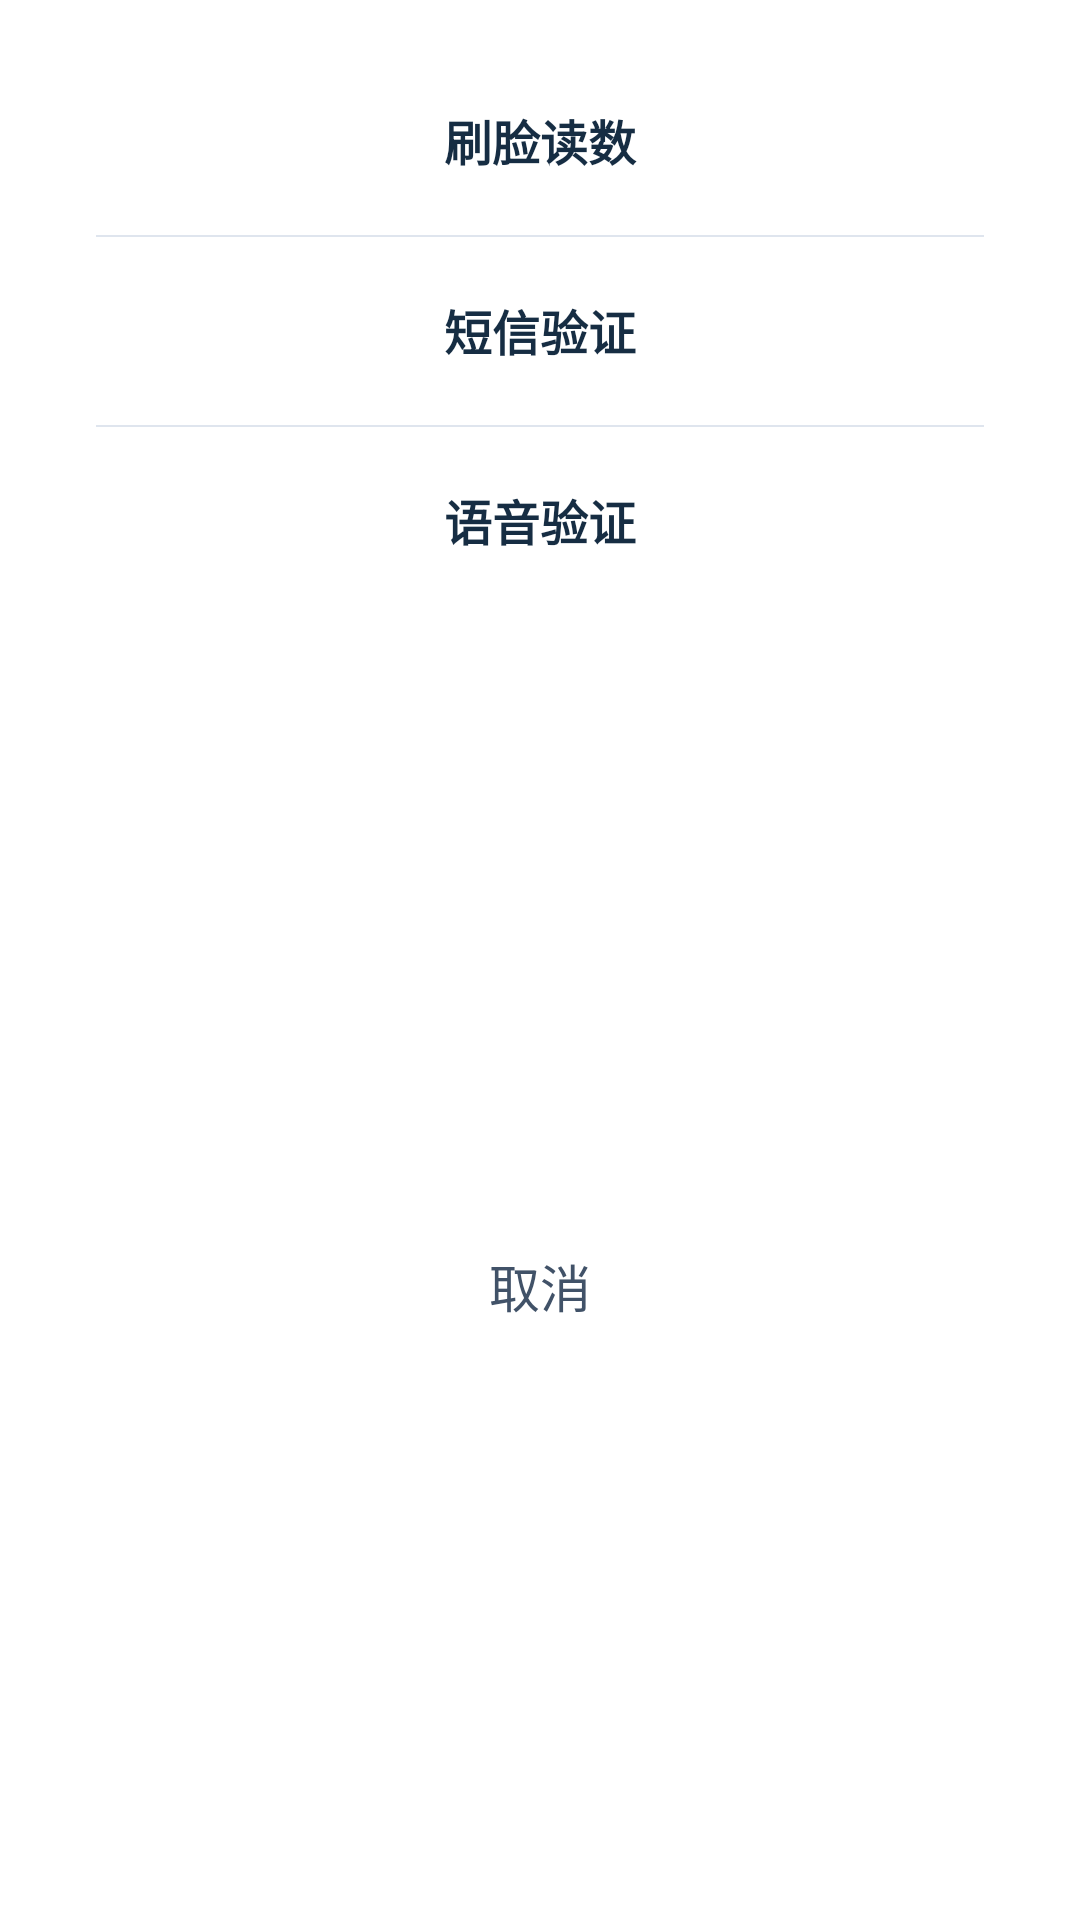

Layout XML and referenced resources for this Android screen:
<!-- AndroidManifest.xml: application theme Theme.TestCompose -->
<!-- res/layout/xqy_open_dialog_sign_type.xml -->
<?xml version="1.0" encoding="utf-8"?>
<androidx.constraintlayout.widget.ConstraintLayout xmlns:android="http://schemas.android.com/apk/res/android"
    android:layout_width="match_parent"
    android:layout_height="wrap_content"
    xmlns:app="http://schemas.android.com/apk/res-auto">

    <androidx.constraintlayout.widget.Guideline
        android:id="@+id/guide_line"
        android:layout_width="wrap_content"
        android:layout_height="wrap_content"
        app:layout_constraintGuide_begin="32dp"
        android:orientation="vertical"
        />
    <androidx.constraintlayout.widget.Guideline
        android:id="@+id/guide_line2"
        android:layout_width="wrap_content"
        android:layout_height="wrap_content"
        app:layout_constraintGuide_end="32dp"
        android:orientation="vertical"
        />
    <TextView
        android:id="@+id/tv_face_auth"
        android:layout_width="0dp"
        android:layout_height="wrap_content"
        app:layout_constraintTop_toTopOf="parent"
        app:layout_constraintStart_toStartOf="@+id/guide_line"
        app:layout_constraintEnd_toEndOf="@+id/guide_line2"
        android:text="刷脸读数"
        android:textSize="16sp"
        android:textColor="@color/xqy_162D43"
        android:gravity="center"
        android:padding="20dp"
        android:textStyle="bold"
        android:layout_marginTop="15dp"/>
    <View
        android:layout_width="0dp"
        android:layout_height="0.5dp"
        app:layout_constraintStart_toStartOf="@+id/guide_line"
        app:layout_constraintEnd_toEndOf="@+id/guide_line2"
        android:background="@color/xqy_DFE5EE"
        app:layout_constraintTop_toBottomOf="@+id/tv_face_auth"/>

    <TextView
        android:id="@+id/tv_message_auth"
        android:layout_width="0dp"
        android:layout_height="wrap_content"
        android:text="短信验证"
        android:textSize="16sp"
        android:textColor="@color/xqy_162D43"
        android:gravity="center"
        android:padding="20dp"
        android:textStyle="bold"
        app:layout_constraintTop_toBottomOf="@+id/tv_face_auth"
        app:layout_constraintStart_toStartOf="@+id/guide_line"
        app:layout_constraintEnd_toEndOf="@+id/guide_line2"/>

    <View
        android:layout_width="0dp"
        android:layout_height="0.5dp"
        app:layout_constraintStart_toStartOf="@+id/guide_line"
        app:layout_constraintEnd_toEndOf="@+id/guide_line2"
        android:background="@color/xqy_DFE5EE"
        app:layout_constraintTop_toBottomOf="@+id/tv_message_auth"/>
    <TextView
        android:id="@+id/tv_voice_auth"
        android:layout_width="0dp"
        android:layout_height="wrap_content"
        android:text="语音验证"
        android:textSize="16sp"
        android:textColor="@color/xqy_162D43"
        android:gravity="center"
        android:padding="20dp"
        android:textStyle="bold"
        app:layout_constraintTop_toBottomOf="@+id/tv_message_auth"
        app:layout_constraintStart_toStartOf="@+id/guide_line"
        app:layout_constraintEnd_toEndOf="@+id/guide_line2"/>

    <TextView
        android:id="@+id/tv_cancel"
        android:layout_width="0dp"
        android:layout_height="wrap_content"
        android:text="取消"
        android:textSize="17sp"
        android:textColor="@color/xqy_415268"
        android:gravity="center"
        android:padding="16dp"
        android:layout_marginTop="22dp"
        app:layout_constraintTop_toBottomOf="@+id/tv_voice_auth"
        android:layout_marginBottom="10dp"
        app:layout_constraintBottom_toBottomOf="parent"
        app:layout_constraintStart_toStartOf="@+id/guide_line"
        app:layout_constraintEnd_toEndOf="@+id/guide_line2"/>
</androidx.constraintlayout.widget.ConstraintLayout>
<!-- resources referenced by this layout -->
<resources>
  <color name="xqy_162D43">#162D43</color>
  <color name="xqy_415268">#415268</color>
  <color name="xqy_DFE5EE">#DFE5EE</color>
  <style name="Theme.TestCompose" parent="Theme.MaterialComponents.DayNight.NoActionBar">
          
          <item name="colorPrimary">@color/purple_500</item>
          <item name="colorPrimaryVariant">@color/purple_700</item>
          <item name="colorOnPrimary">@color/white</item>
          
          <item name="colorSecondary">@color/teal_200</item>
          <item name="colorSecondaryVariant">@color/teal_700</item>
          <item name="colorOnSecondary">@color/black</item>
          
          <item name="android:statusBarColor" tools:targetApi="l">?attr/colorPrimaryVariant</item>
          
      </style>
  <color name="purple_500">#FF6200EE</color>
  <color name="purple_700">#FF3700B3</color>
  <color name="white">#FFFFFFFF</color>
  <color name="teal_200">#FF03DAC5</color>
  <color name="teal_700">#FF018786</color>
  <color name="black">#FF000000</color>
</resources>
